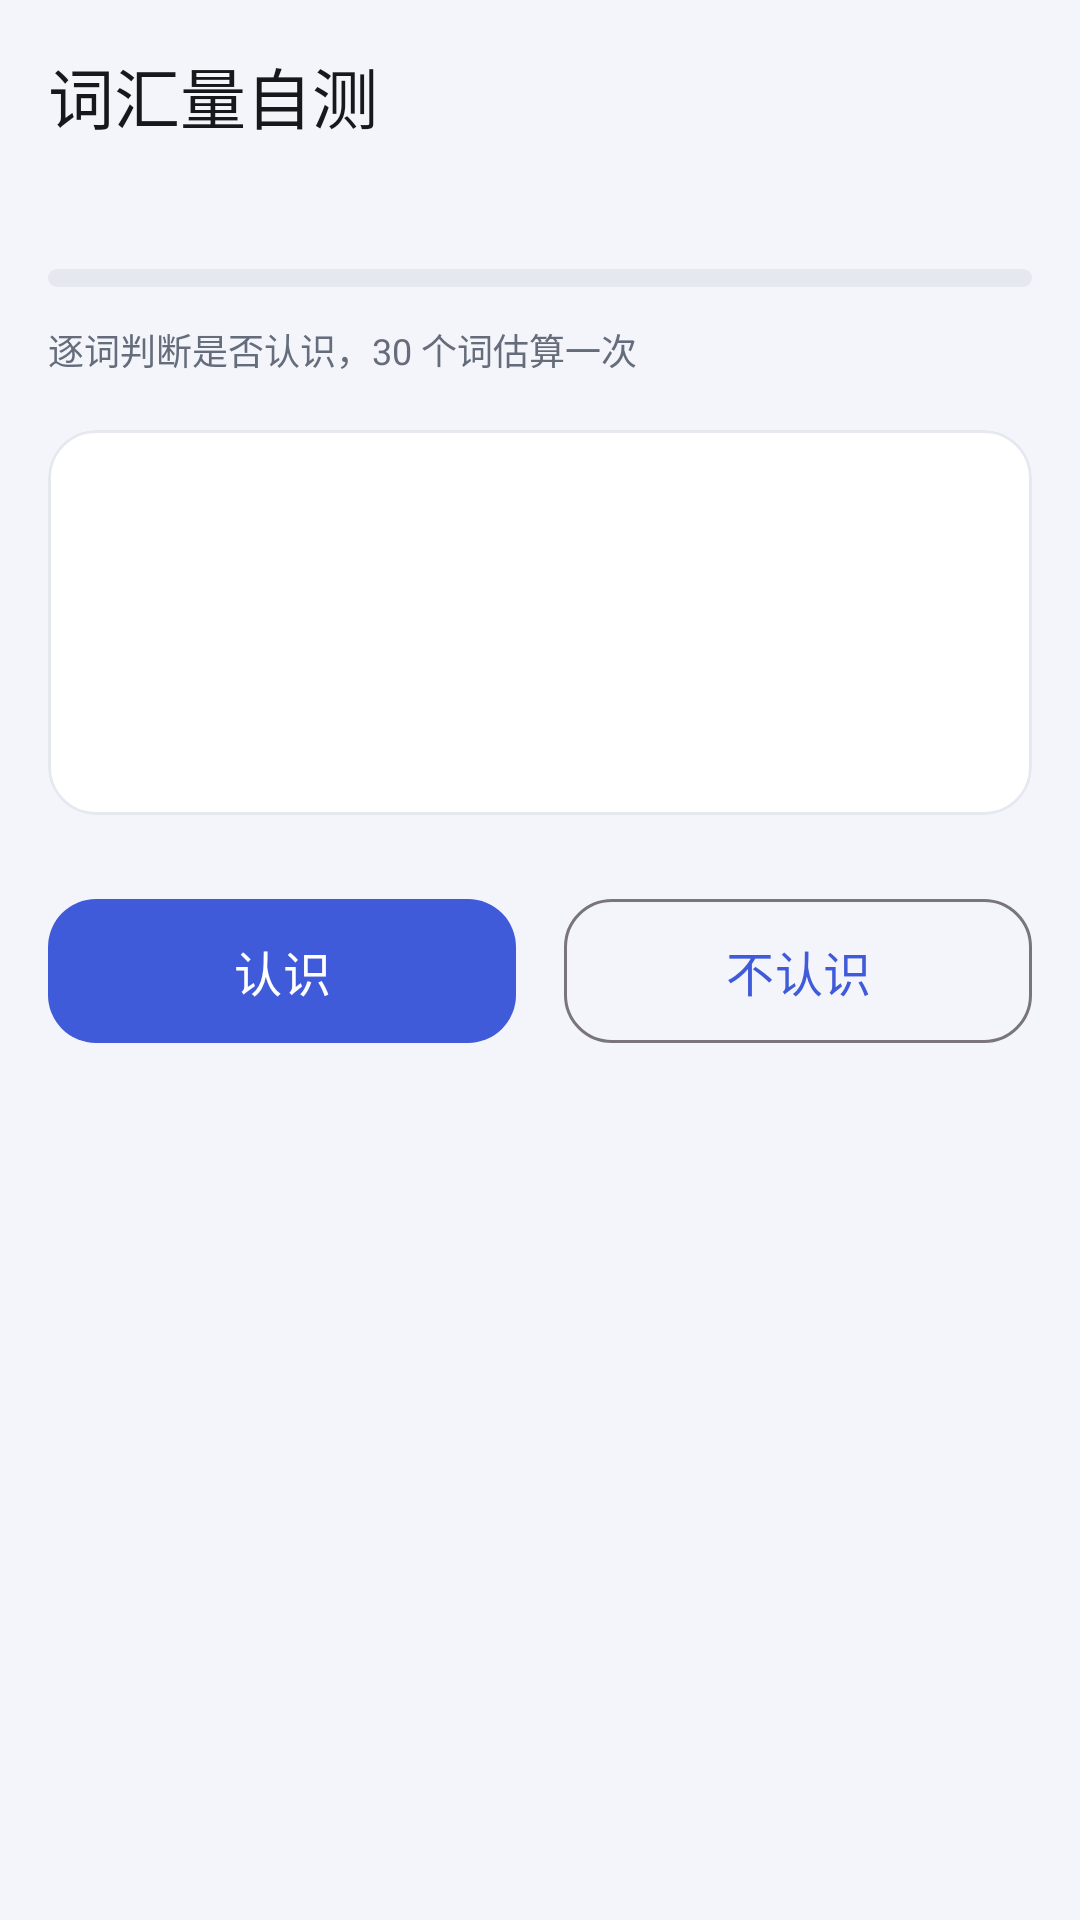

Android layout source for this screen:
<!-- AndroidManifest.xml: application theme Theme.WordDrill -->
<!-- res/layout/activity_vocab_test.xml -->
<?xml version="1.0" encoding="utf-8"?>
<LinearLayout xmlns:android="http://schemas.android.com/apk/res/android"
    xmlns:app="http://schemas.android.com/apk/res-auto"
    android:id="@+id/root"
    android:layout_width="match_parent"
    android:layout_height="match_parent"
    android:background="@color/bg"
    android:orientation="vertical">

    <com.google.android.material.appbar.MaterialToolbar
        android:id="@+id/toolbar"
        style="@style/Toolbar.WordDrill"
        android:layout_width="match_parent"
        android:layout_height="?attr/actionBarSize"
        app:navigationIcon="@drawable/ic_close"
        app:title="@string/vocab_test_title" />

    <LinearLayout
        android:layout_width="match_parent"
        android:layout_height="wrap_content"
        android:orientation="vertical"
        android:paddingStart="16dp"
        android:paddingEnd="16dp">

        <TextView
            android:id="@+id/tvProgress"
            android:layout_width="match_parent"
            android:layout_height="wrap_content"
            android:textColor="@color/text_secondary"
            android:textSize="13sp" />

        <com.google.android.material.progressindicator.LinearProgressIndicator
            android:id="@+id/progressBar"
            android:layout_width="match_parent"
            android:layout_height="wrap_content"
            android:layout_marginTop="8dp"
            android:max="30"
            app:indicatorColor="@color/brand"
            app:trackColor="@color/divider"
            app:trackCornerRadius="3dp"
            app:trackStopIndicatorSize="0dp"
            app:trackThickness="6dp" />

        <TextView
            android:id="@+id/tvHint"
            android:layout_width="match_parent"
            android:layout_height="wrap_content"
            android:layout_marginTop="12dp"
            android:text="@string/vocab_test_hint"
            android:textColor="@color/text_hint"
            android:textSize="12sp" />

        <com.google.android.material.card.MaterialCardView
            android:id="@+id/cardWord"
            android:layout_width="match_parent"
            android:layout_height="wrap_content"
            android:layout_marginTop="18dp"
            app:cardBackgroundColor="@color/surface"
            app:cardCornerRadius="16dp"
            app:cardElevation="0dp"
            app:strokeColor="@color/divider"
            app:strokeWidth="1dp">

            <LinearLayout
                android:layout_width="match_parent"
                android:layout_height="wrap_content"
                android:gravity="center"
                android:orientation="vertical"
                android:paddingStart="18dp"
                android:paddingTop="28dp"
                android:paddingEnd="18dp"
                android:paddingBottom="28dp">

                <TextView
                    android:id="@+id/tvWord"
                    android:layout_width="match_parent"
                    android:layout_height="wrap_content"
                    android:gravity="center"
                    android:textColor="@color/text_primary"
                    android:textSize="34sp"
                    android:textStyle="bold" />

                <TextView
                    android:id="@+id/tvPhonetic"
                    android:layout_width="match_parent"
                    android:layout_height="wrap_content"
                    android:layout_marginTop="8dp"
                    android:gravity="center"
                    android:textColor="@color/text_secondary"
                    android:textSize="14sp" />
            </LinearLayout>
        </com.google.android.material.card.MaterialCardView>

        <LinearLayout
            android:id="@+id/answerRow"
            android:layout_width="match_parent"
            android:layout_height="wrap_content"
            android:layout_marginTop="24dp"
            android:orientation="horizontal">

            <com.google.android.material.button.MaterialButton
                android:id="@+id/btnKnown"
                android:layout_width="0dp"
                android:layout_height="56dp"
                android:layout_marginEnd="8dp"
                android:layout_weight="1"
                android:text="@string/vocab_test_known"
                android:textSize="16sp"
                app:cornerRadius="16dp" />

            <com.google.android.material.button.MaterialButton
                android:id="@+id/btnSkip"
                style="@style/Widget.Material3.Button.OutlinedButton"
                android:layout_width="0dp"
                android:layout_height="56dp"
                android:layout_marginStart="8dp"
                android:layout_weight="1"
                android:text="@string/vocab_test_skip"
                android:textSize="16sp"
                app:cornerRadius="16dp" />
        </LinearLayout>

        <TextView
            android:id="@+id/tvResult"
            android:layout_width="match_parent"
            android:layout_height="wrap_content"
            android:layout_marginTop="24dp"
            android:lineSpacingExtra="4dp"
            android:textColor="@color/text_primary"
            android:textSize="15sp"
            android:visibility="gone" />
    </LinearLayout>
</LinearLayout>
<!-- resources referenced by this layout -->
<resources>
  <color name="bg">#F4F5FA</color>
  <color name="brand">#3F5BD9</color>
  <color name="divider">#E6E8F0</color>
  <color name="surface">#FFFFFF</color>
  <color name="text_hint">#656D7C</color>
  <color name="text_primary">#17181C</color>
  <color name="text_secondary">#5B6172</color>
  <string name="vocab_test_hint">逐词判断是否认识，30 个词估算一次</string>
  <string name="vocab_test_known">认识</string>
  <string name="vocab_test_skip">不认识</string>
  <string name="vocab_test_title">词汇量自测</string>
  <style name="Toolbar.WordDrill" parent="Widget.Material3.Toolbar">
          <item name="android:background">@color/bg</item>
          <item name="titleTextColor">@color/text_primary</item>
          <item name="subtitleTextColor">@color/text_secondary</item>
          <item name="navigationIconTint">@color/text_primary</item>
      </style>
  <style name="Theme.WordDrill" parent="Theme.Material3.DayNight.NoActionBar">
          <item name="colorPrimary">@color/brand</item>
          <item name="colorOnPrimary">@color/white</item>
          <item name="colorPrimaryContainer">@color/brand_container</item>
          <item name="colorOnPrimaryContainer">@color/brand_dark</item>
          <item name="colorSecondary">@color/accent</item>
          
          <item name="colorSecondaryContainer">@color/brand_container</item>
          <item name="colorOnSecondaryContainer">@color/brand_dark</item>
          <item name="colorSurface">@color/surface</item>
          <item name="android:colorBackground">@color/bg</item>
          <item name="android:windowBackground">@color/bg</item>
          <item name="android:statusBarColor">@color/bg</item>
          <item name="android:navigationBarColor">@color/bg</item>
          <item name="android:windowLightStatusBar">@bool/light_status_bar</item>
      </style>
  <color name="white">#FFFFFF</color>
  <color name="brand_container">#E4E9FF</color>
  <color name="brand_dark">#1D2B6B</color>
  <color name="accent">#C97A00</color>
</resources>
